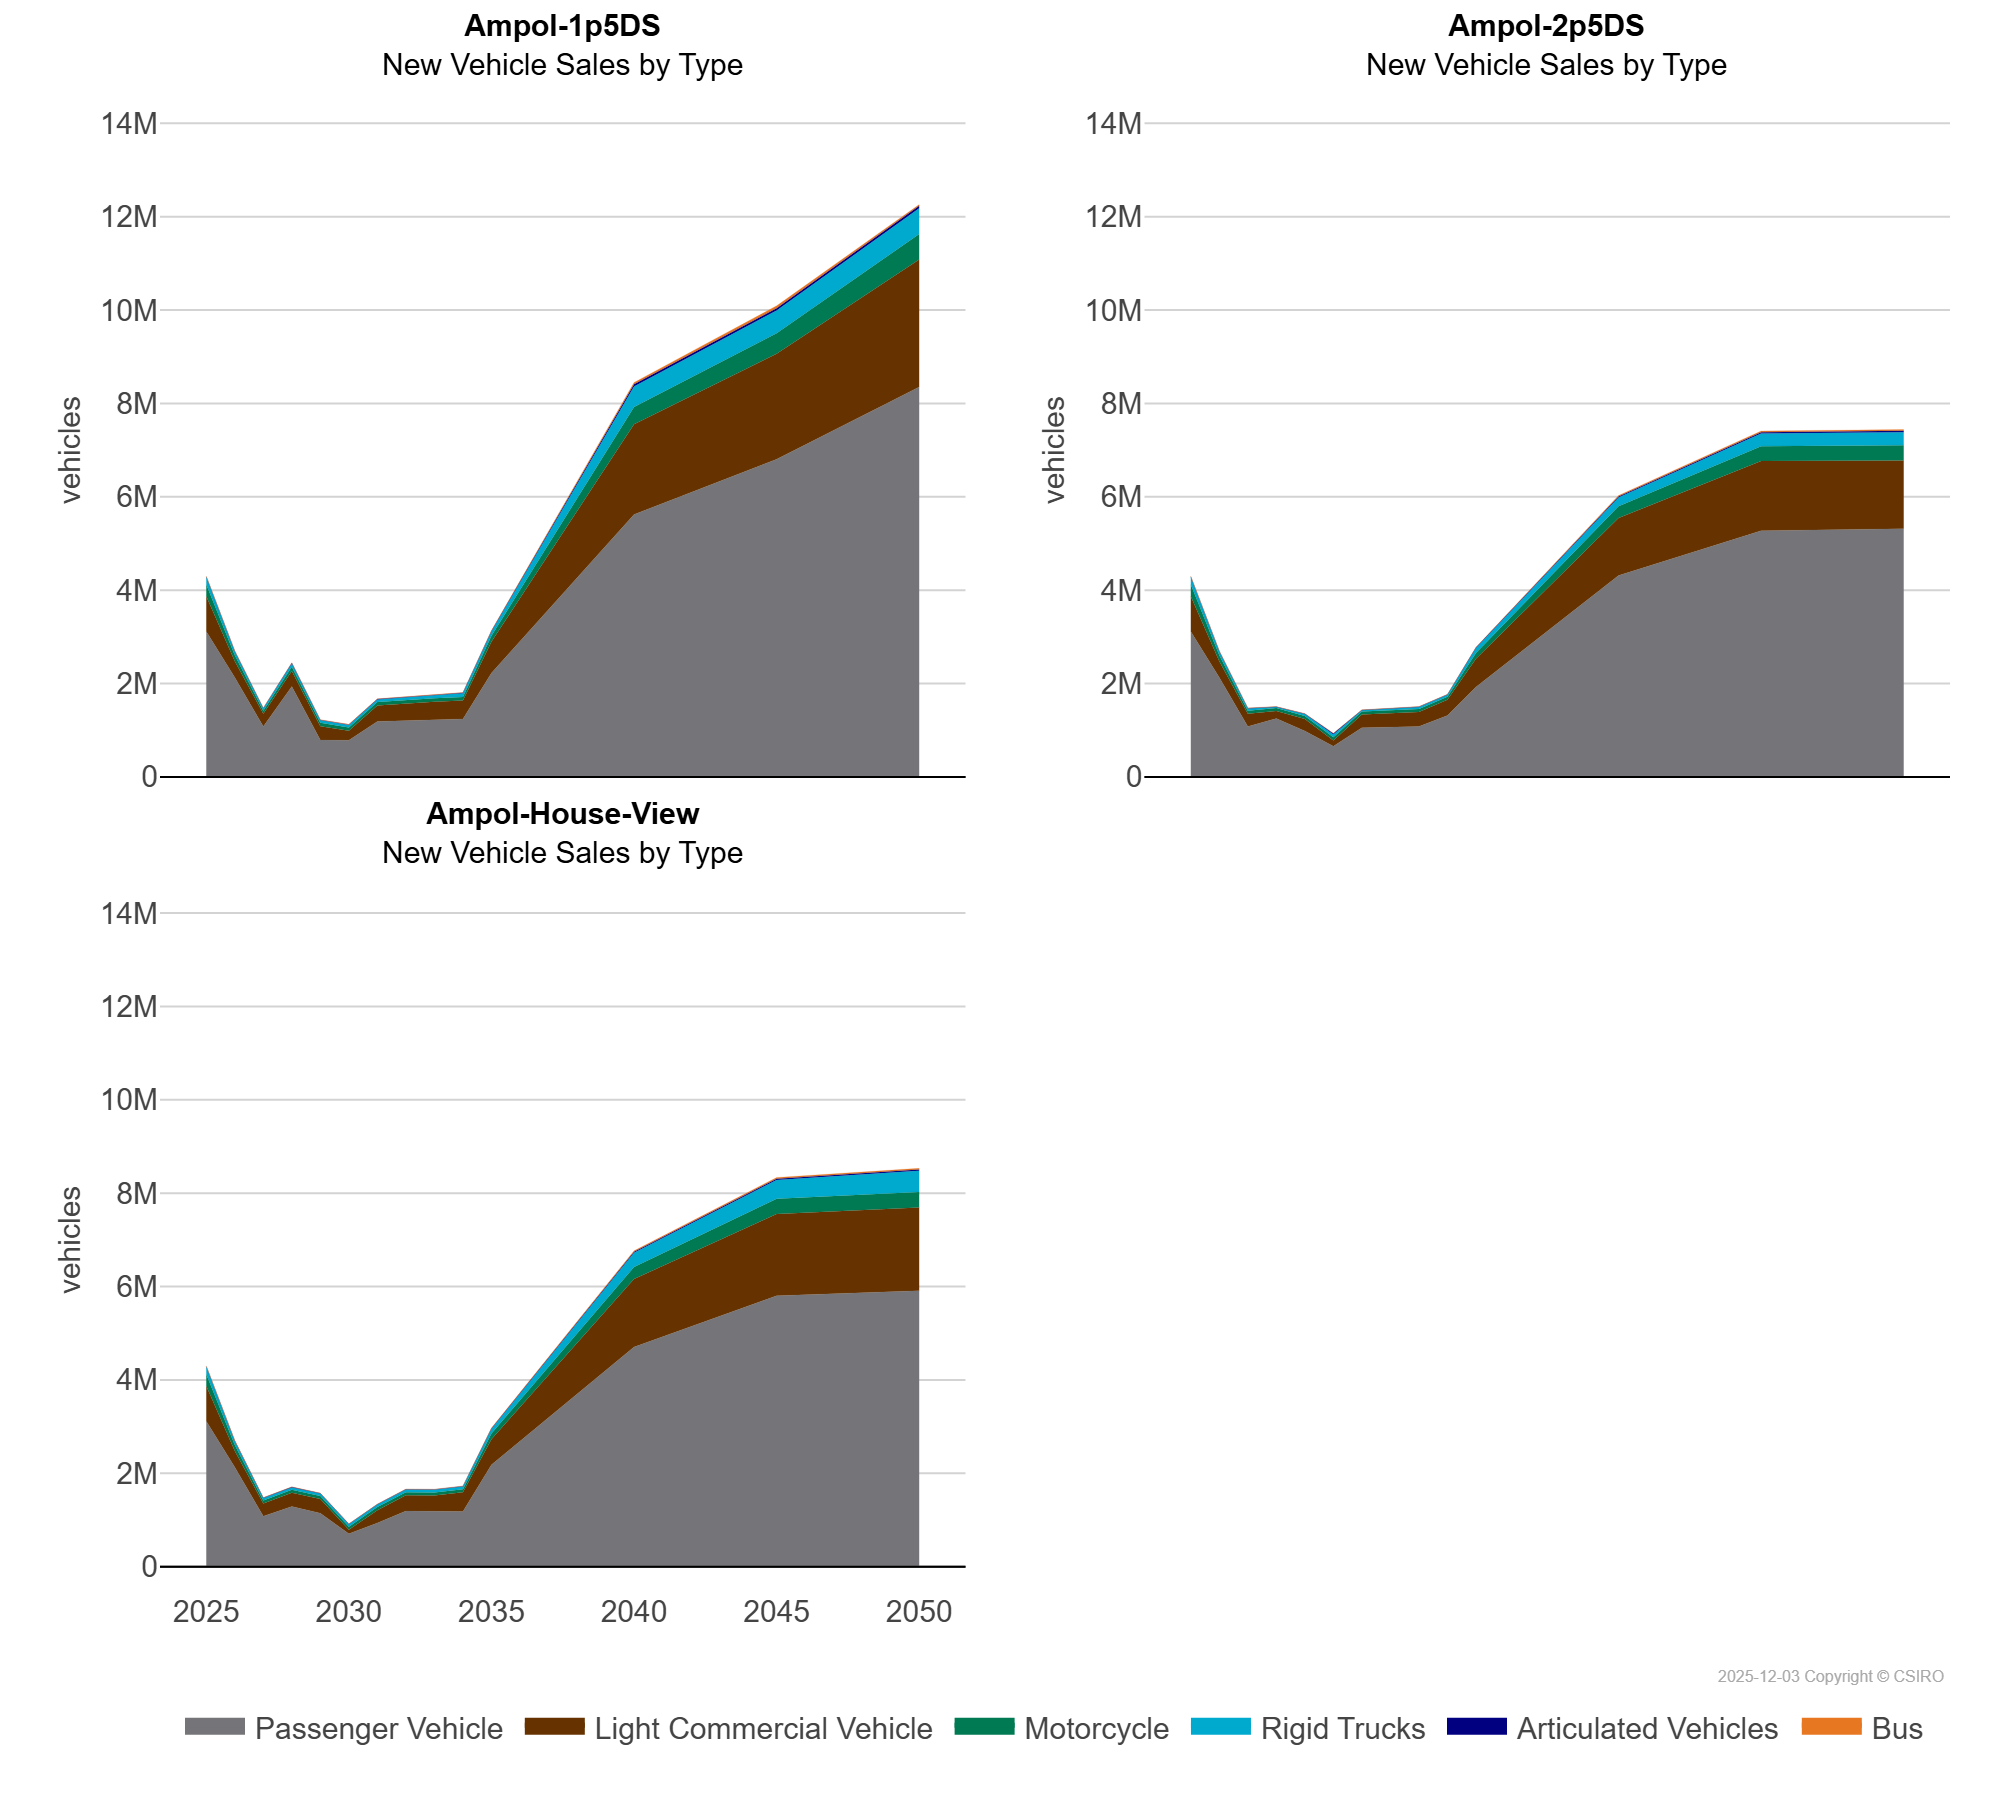

The table this chart was drawn from, first rows:
scen, process_sector2, unit, 2025, 2026, 2027, 2028, 2029, 2030, 2031, 2032, 2033, 2034, 2035, 2040, 2045, 2050
Ampol-1p5DS, Articulated Vehicles, vehicles, 432.9, 7730, 5435, 10730, 7039, 6859, 7088, 7580, 7668, 9182, 11524, 47511, 51389, 57465
Ampol-1p5DS, Bus, vehicles, 15755, 11312, 5675, 8944, 6380, 6628, 7313, 7937, 8334, 6067, 7781, 38722, 50166, 25298
Ampol-1p5DS, Light Commercial Vehicle, vehicles, 754871, 347838, 271846, 328684, 294963, 203648, 344092, 375596, 385556, 394943, 671514, 1932969, 2260556, 2730235
Ampol-1p5DS, Motorcycle, vehicles, 249065, 127978, 66149, 92650, 73626, 74075, 74114, 74269, 74284, 73489, 131574, 366395, 439180, 543533
Ampol-1p5DS, Passenger Vehicle, vehicles, 3116719, 2130631, 1081566, 1938367, 790611, 784156, 1188722, 1209144, 1226421, 1242841, 2223959, 5622222, 6806368, 8353772
Ampol-1p5DS, Rigid Trucks, vehicles, 166925, 79939, 48891, 69373, 55082, 51835, 53561, 60416, 63663, 83598, 88341, 443498, 484000, 552143
Ampol-2p5DS, Articulated Vehicles, vehicles, 432.9, 7730, 5435, 5537, 5536, 18931, 4319, 4577, 4573, 4747, 9536, 21488, 27419, 29395
Ampol-2p5DS, Bus, vehicles, 15755, 11312, 5675, 5813, 5813, 8799, 4896, 5248, 5150, 5034, 9851, 20729, 26722, 26765
Ampol-2p5DS, Light Commercial Vehicle, vehicles, 754871, 347838, 271846, 160815, 255503, 123719, 284187, 306433, 308217, 338894, 608807, 1235152, 1489962, 1458570
Ampol-2p5DS, Motorcycle, vehicles, 249065, 127978, 66149, 65545, 65223, 65326, 64675, 64363, 63884, 63615, 119295, 251173, 319754, 328795
Ampol-2p5DS, Passenger Vehicle, vehicles, 3116719, 2130631, 1081566, 1250482, 985115, 659186, 1052225, 1057861, 1081913, 1313622, 1925456, 4313273, 5274894, 5317357
Ampol-2p5DS, Rigid Trucks, vehicles, 166925, 79939, 48891, 19255, 40213, 61734, 28490, 31436, 44010, 44169, 107360, 188877, 272836, 280485
Ampol-House-View, Articulated Vehicles, vehicles, 432.9, 7730, 5435, 5604, 5532, 5334, 5490, 5766, 5751, 5654, 10146, 23100, 26922, 26119
Ampol-House-View, Bus, vehicles, 15755, 11312, 5675, 5788, 5809, 5799, 5706, 5627, 5594, 5539, 10273, 20646, 26713, 26773
Ampol-House-View, Light Commercial Vehicle, vehicles, 754871, 347838, 271846, 292197, 300361, 86355, 273632, 337347, 339721, 411523, 549174, 1455021, 1752359, 1781419
Ampol-House-View, Motorcycle, vehicles, 249065, 127978, 66149, 66509, 66473, 66341, 66102, 65842, 65347, 65074, 120939, 257822, 323836, 333718
Ampol-House-View, Passenger Vehicle, vehicles, 3116719, 2130631, 1081566, 1288350, 1146133, 704135, 937112, 1190463, 1184391, 1180588, 2180563, 4704980, 5801926, 5911427
Ampol-House-View, Rigid Trucks, vehicles, 166925, 79939, 48891, 50910, 51307, 51144, 52803, 57187, 58866, 59579, 99814, 304579, 404136, 453314
